Run: headless pygame with SDL's dummy video driver; simulated clock (each Clock.tick advances the game by its frame time, no real sleeping); random seed 0; keys injected as events and as key.get_pressed() state; mouse plan: one left click at the window centre at the start of phase 2, then a move to the lower-right quarter at the start of phase 3.
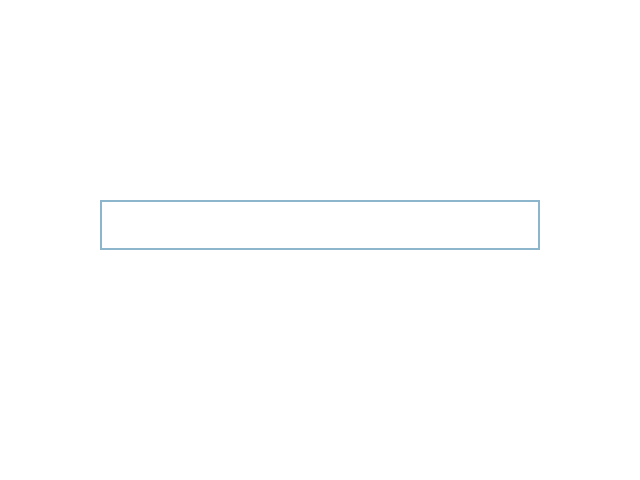
Frame 1 of 4 · flips 1–60 · no input
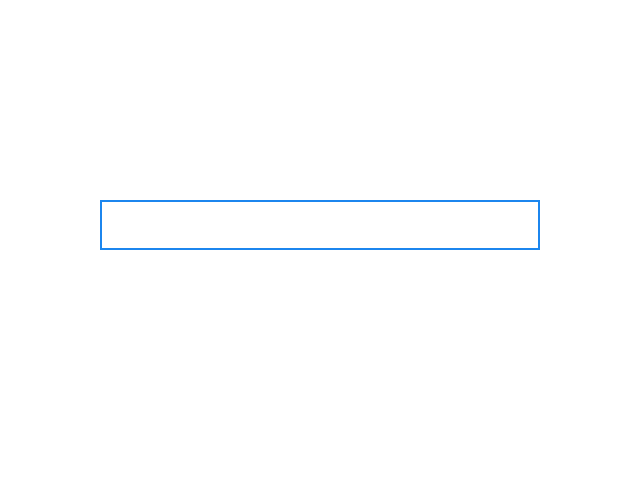
Frame 2 of 4 · flips 61–180 · clicked the window centre · tapped SPACE, RETURN · held RIGHT (→), D
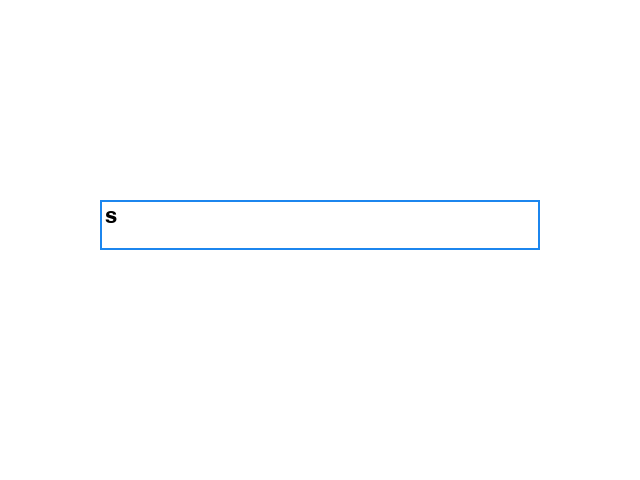
Frame 3 of 4 · flips 181–300 · moved the mouse to the lower-right quarter · held DOWN (↓), S
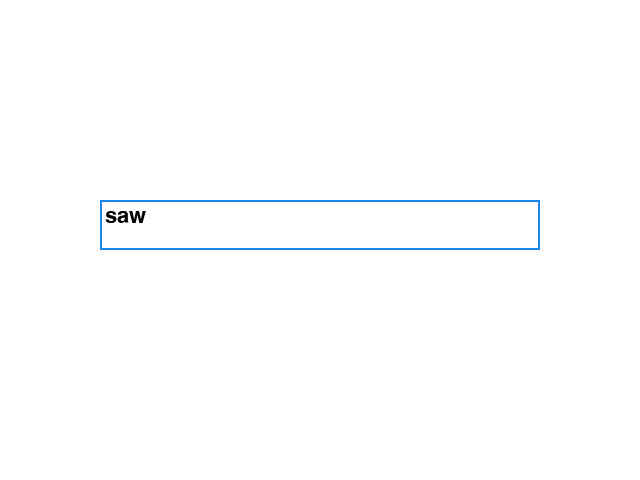
Frame 4 of 4 · flips 301–420 · held LEFT (←), A, UP (↑), W

The pygame program that drew these frames:

import pygame
import sys

# Initialize Pygame
pygame.init()

# Screen settings
SCREEN_WIDTH, SCREEN_HEIGHT = 640, 480
screen = pygame.display.set_mode((SCREEN_WIDTH, SCREEN_HEIGHT))
pygame.display.set_caption("Pygame Textbox Demo")

# Colors
WHITE = (255, 255, 255)
BLACK = (0, 0, 0)
BLUE = (135, 206, 250)

# Fonts
FONT = pygame.font.Font(None, 32)

# Textbox settings
textbox_rect = pygame.Rect(100, 200, 440, 50)
color_active = pygame.Color('dodgerblue2')
color_inactive = pygame.Color('lightskyblue3')
color = color_inactive
active = False
text = ''

def main():
    global active, color, text

    clock = pygame.time.Clock()
    running = True

    while running:
        # Event handling
        for event in pygame.event.get():
            if event.type == pygame.QUIT:
                pygame.quit()
                sys.exit()

            if event.type == pygame.MOUSEBUTTONDOWN:
                print(active)
                # Check if the mouse is within the textbox area
                if textbox_rect.collidepoint(event.pos):
                    active = not active
                else:
                    active = False
                color = color_active if active else color_inactive

            if event.type == pygame.KEYDOWN:
                if active:
                    if event.key == pygame.K_RETURN:
                        print("Text entered:", text)
                        text = ''
                    elif event.key == pygame.K_BACKSPACE:
                        text = text[:-1]
                    else:
                        text += event.unicode

        # Draw background
        screen.fill(WHITE)

        # Render the text
        txt_surface = FONT.render(text, True, BLACK)

        # Resize textbox if text is too wide
        textbox_rect.w = max(440, txt_surface.get_width() + 10)
        
        # Draw elements
        pygame.draw.rect(screen, color, textbox_rect, 2)
        screen.blit(txt_surface, (textbox_rect.x + 5, textbox_rect.y + 5))

        # Update the display
        pygame.display.flip()
        clock.tick(30)

if __name__ == "__main__":
    main()
